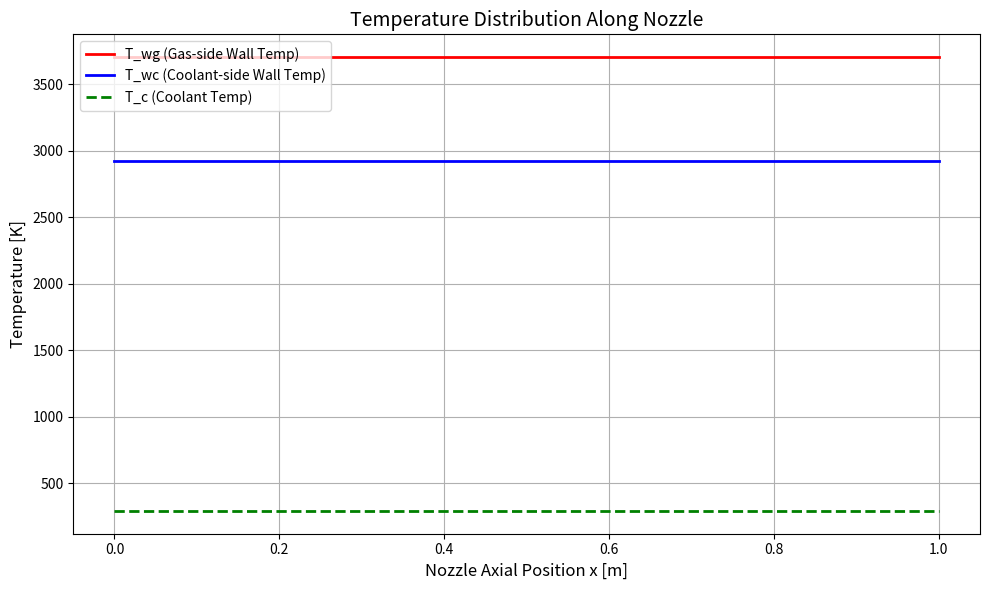

Reproduce this figure in Python.
#!/usr/bin/env python
# coding: utf-8

# In[1]:


from matplotlib import pyplot as plt

import numpy as np


# In[2]:


def bartz_h_g(Mach, T_wg, D, P_c, T_0, gamma, mu, Cp, Pr, w, C_star):
    sigma = 1 / ((0.5*(T_wg/T_0)*(1+(gamma-1)/2*Mach**2)+(gamma+1)/2)**(0.8-w/5) * (1+(gamma-1)/2*Mach**2)**(w/5))
    h_g = (0.026 / (D**0.2)) * ((mu**0.2)*(Cp/Pr**0.6)) * ((P_c/C_star)**0.8) *  sigma
    return h_g


# In[3]:


# h_g : bartz 식을 통한 가스 열 전달 계수
# w = 물성지수 일반적으로 w = 0.6 사용
#D_t = 목 직경 , R = 곡률반지름


#곡률 반경을 고려한 바츠 eqn , C-D노즐에서 사용가능능
"""
def bartz_h_g(Mach, T_wg, D, P_c, T_0, gamma, mu, Cp, Pr, w, C_star, D_t ,R , A_t , A):
    sigma = 1 / ((0.5*(T_wg/T_0)*(1+(gamma-1)/2*Mach**2)+(gamma+1)/2)**(0.8-w/5) * (1+(gamma-1)/2*Mach**2)**w/5)
    h_g = (0.026 / (D**0.2)) * ((mu**0.2)*(Cp/Pr**0.6)) * ((P_c/C_star)**0.8)*(D_t/R)**0.1*(A_t/A) * sigma
    return h_g
"""


# In[4]:


# h_c : 냉각제의 열전달계수
# k_c (W/m*k) : 냉각제의 열전도율 , D_c 냉각로 직경 , Re_c Pr_c : 냉각제 관한 레이놀즈수, 프란틀 수 


def h_cf(k_c, D_c, Re_c, Pr_c):
    
    
    h_c = 0.023 * k_c / D_c * Re_c **0.8 * Pr_c **0.4

    return h_c


# In[5]:


# Coolant에 관한 레이놀즈수, 프란틀 수 뽑아줌
# Cp_c : 냉각제 정압비열, mu_c : 냉각제 점성계수 rho_c : 냉각제 밀도 , u_c : 냉각제 속도도
def Coolant_cal(k_c , Cp_c, mu_c, rho_c, u_c, D_c):

    Re_c = (rho_c * u_c * D_c)/ mu_c

    Pr_c = (Cp_c * mu_c)/ k_c

    return Re_c , Pr_c


# In[6]:


# T_aw : 열 손실이 전혀 없는 벽에 고온 유동이 접했을 때, 벽 표면이 도달하게 되는 유동의 경계층 온도

def T_aw(Pr_gas, Mach_gas, T_0, gamma):

  T_aw = T_0 * (1 + (Pr_gas**(1/3)) * ((gamma - 1) / 2) * (Mach_gas**2)) / (1 + ((gamma - 1) / 2) * (Mach_gas**2))

  return T_aw


# In[7]:


# T_wg : 가스 쪽 벽면 온도

def T_wgf(q_conv, h_g, T_aw):
  T_wg = T_aw - (q_conv / h_g)
  return T_wg

def T_wg_out(T_wc, wall_thick, q_conv, k_w):
   
   T_wg2 = T_wc + q_conv*wall_thick/k_w

   return T_wg2


def T_wc_in(T_wg, wall_thick, q_conv, k_w):
   
   T_wc1 = T_wg - (wall_thick * q_conv / k_w)

   return T_wc1


def qconv_h(T_aw, T_wg, h_g):

  qconv_h = h_g* (T_aw -T_wg)

  return qconv_h



# In[9]:


#특성 속도
def C_star(P_0 , A_t , m_dot):

    

    return (P_0 * A_t) / m_dot


# In[10]:


# 기초 설정(가스 성분)


# 가스 관련 성분
Pr_gas = 0.8     #가스의 Pr계수
Mach_gas = 1     #가스의 마하수
Cp_gas = 2289.3     #가스의 정압비열
T_0 = 2981.22     #가스의 전온도 [K]
P_0 = 20e5        #가스의 전압력 [pa]
Gamma = 1.2107      #가스의 비열비 
M_dot = 0.45      #가스의 질유량
Mu = 7.78e-05         #가스의 점성계수
w = 0.6          #물성지수성지수



#구조 성분

Wall_Thick = 0.5*1e-3 #[m]
k_w = 120             #벽 열전도율

#area = 1.398e-3     #[m^2]
D_t = 0.3 # 목 직경
A_t = (np.pi * D_t**2)/4    # 목 면적
R = 0             #곡률반지름



D_c = 2e-3          # 냉각유로 직경[m]


#냉각제 성분

#T_c = 291.7           # 냉각제 입구 온도 (초기)
k_c = 0.6            # 냉각제 열전도율

Cp_c = 2289         # 냉각제 정압비열  [J/kg·K]
Mu_c = 20.869e-6          # 냉각제 점성계수
Rho_c = 958.4         # 냉각제 밀도
U_c = 30            # 냉각제 속도
M_dot_c = U_c * Rho_c * (np.pi * D_c**2)/4     # 냉각제 질량유량 [kg/s]


# In[ ]:


print(M_dot_c)


# In[18]:


#초기 설정값(실행관련 성분)

         #[K] 초기 설정값

tol = 1e-3          #열전달 계수 오차
max_iter = 1000      #열 전달계수 반복 계산
alpha = 0.2         #수렴 계수


# In[ ]:


T_c_init = 291.7     # 냉각제 입구 온도 [K]
T_wg_init = 1500     # 가스측 벽 온도 초기값

T_aw_val = T_aw(Pr_gas, Mach_gas, T_0, Gamma)

Re_c, Pr_c = Coolant_cal(k_c, Cp_c, Mu_c, Rho_c, U_c, D_c)
h_c = h_cf(k_c, D_c, Re_c, Pr_c)

T_c = T_c_init
T_wg = T_wg_init


# 수렴 기반 반복 계산
T_wg_arr = []
T_wc_arr = []
q_arr = []
T_c_arr = []



C_star_val  = C_star(P_0 , A_t , M_dot)

x = np.linspace(0, 1, 10)
A_x = A_t * np.ones_like(x)

print(A_x)

# dx 계산 (x는 축방향 위치 배열)
dx = x[1] - x[0]

area =  D_c * dx

for i, A in enumerate(x):
    
    h_g = bartz_h_g(Mach_gas, T_wg, D_t, P_0, T_0, Gamma, Mu, Cp_gas, Pr_gas, w, C_star_val)
    for _ in range(max_iter):
        
        T_wg_copy = T_wg


                      
        q = qconv_h(T_aw_val, T_wg, h_g)
        
        if q < 0: break

        T_wc =T_wc_in(T_wg, Wall_Thick, q, k_w)
        
        q_new = (T_wc-T_c)*h_c 
        
        T_wg_new = T_wg_out(T_wc, Wall_Thick, q_new, k_w)
        
        
        if abs(q - q_new) < 100 and abs(T_wg_new - T_wg) < tol:
            break

        
        T_wg = (1-alpha)*T_wg + alpha*T_wg_new
        
        delta_Tc = (q * area) / (M_dot_c * Cp_c)

        T_c      = (1-alpha)*T_c + alpha*(T_c + delta_Tc)

    # 냉각제 온도 누적 상승 (에너지 보존식 기반)
      # 내부 열교환 면적
   
    

    # 저장
    T_wg_arr.append(T_wg)
    T_wc_arr.append(T_wc)
    q_arr.append(q)
    T_c_arr.append(T_c)




# 온도 플롯
fig, ax1 = plt.subplots(figsize=(10, 6))

ax1.plot(x, T_wg_arr, label='T_wg (Gas-side Wall Temp)', linewidth=2, color='red')
ax1.plot(x, T_wc_arr, label='T_wc (Coolant-side Wall Temp)', linewidth=2, color='blue')
ax1.plot(x, T_c_arr, label='T_c (Coolant Temp)', linestyle='--', linewidth=2, color='green')

ax1.set_xlabel('Nozzle Axial Position x [m]', fontsize=12)
ax1.set_ylabel('Temperature [K]', fontsize=12)
ax1.legend(loc='upper left')
ax1.grid(True)
plt.title('Temperature Distribution Along Nozzle', fontsize=14)
plt.tight_layout()
plt.show()


# In[ ]:


for value in x:
    print(value)  # 둘 다 500이어야 해!

